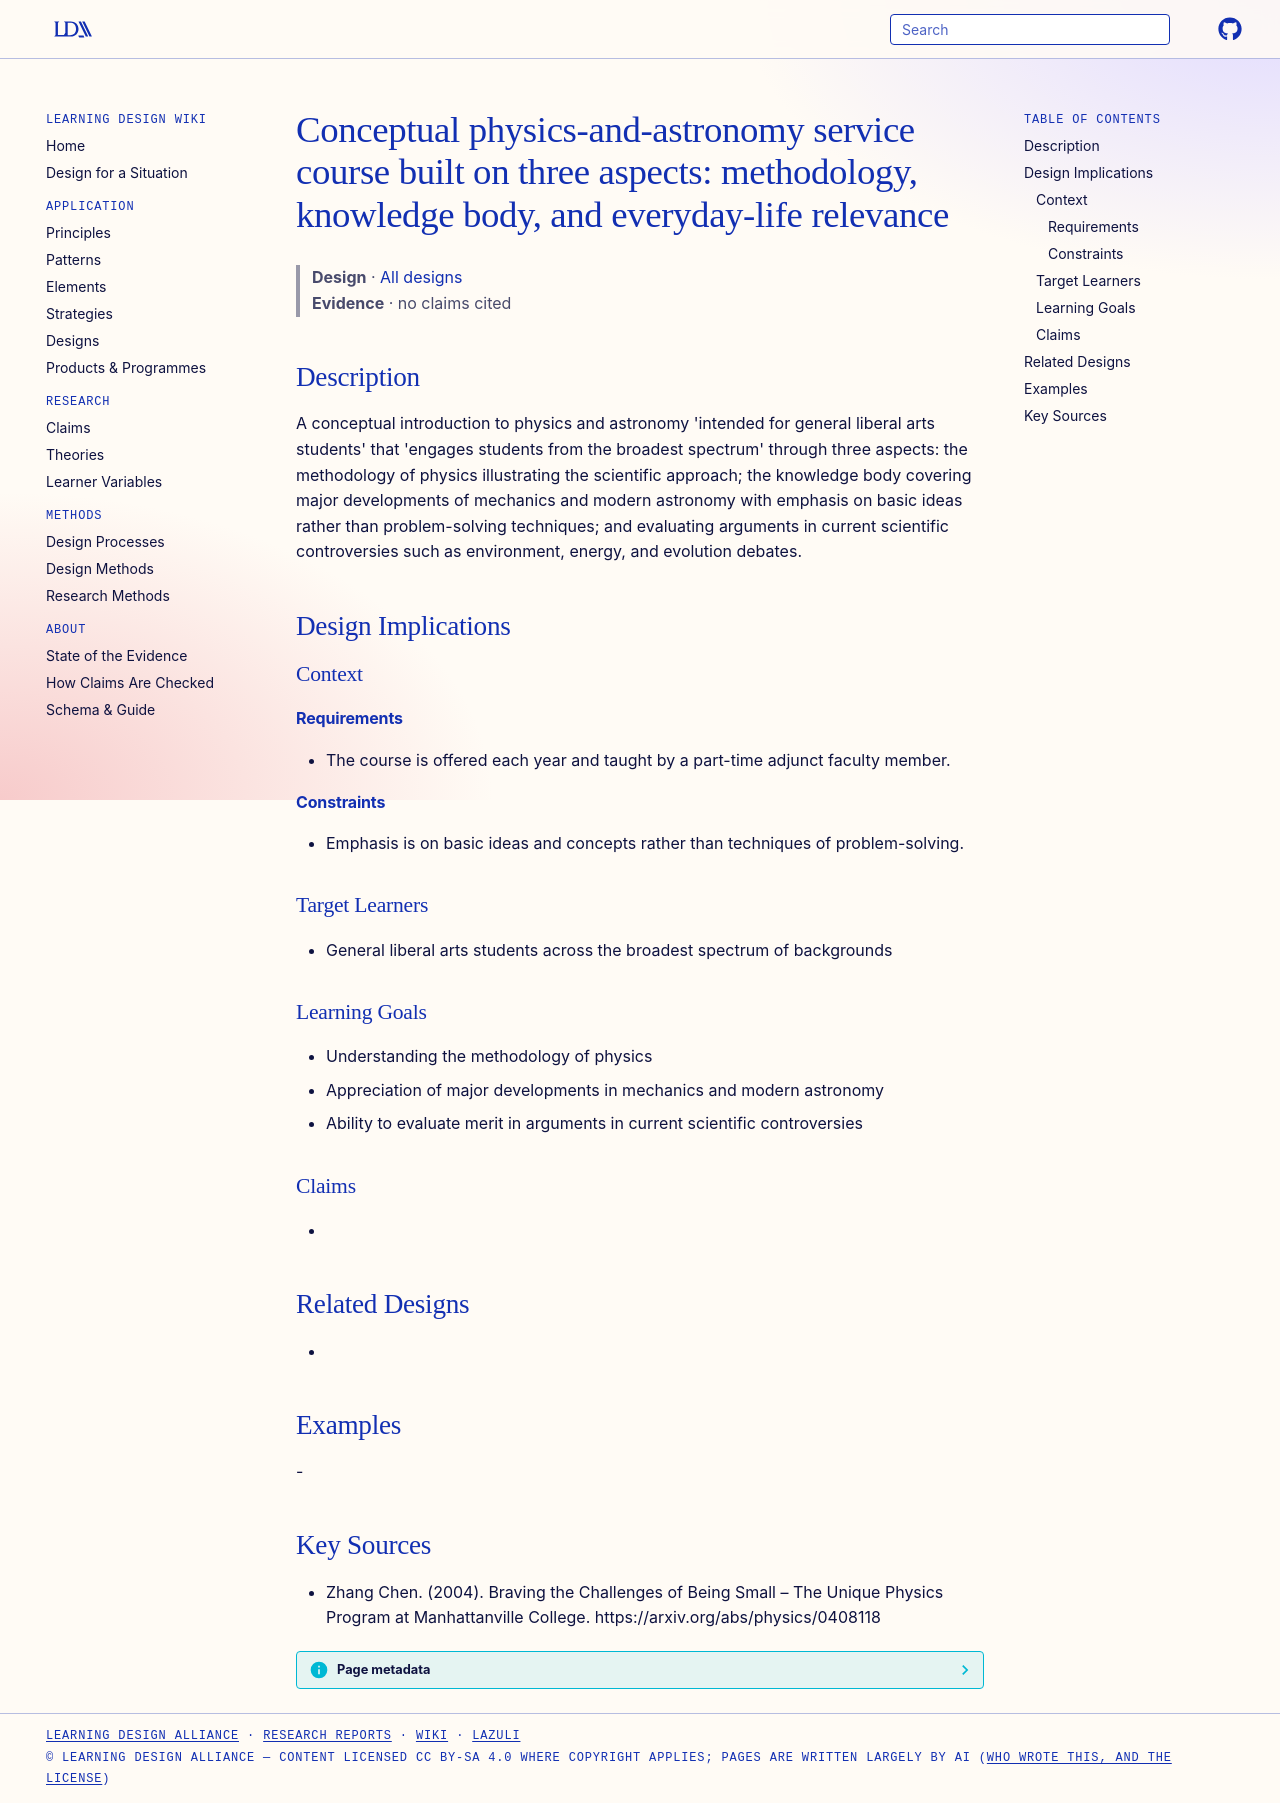

repository: Learning-Design-Alliance/learning-wiki · page: designs/mville-conceptual-physics-three-aspects/index.html · generator: mkdocs

---
type: design
id: mville-conceptual-physics-three-aspects
title: "Conceptual physics-and-astronomy service course built on three aspects: methodology, knowledge body, and everyday-life relevance"
description: "A conceptual introduction to physics and astronomy 'intended for general liberal arts students' that 'engages students from the broadest spectrum' through three aspects: the methodology of physics illustrating the sci..."
status: review
generated:
  by: "process:settle-candidates"
  at: 2026-11-22
sources:
  - id: zhang-chen-2004
    resource: "https://arxiv.org/abs/physics/0408118"
    title: "Zhang Chen. (2004). Braving the Challenges of Being Small – The Unique Physics Program at Manhattanville College. https://arxiv.org/abs/physics/0408118"
    author: Zhang Chen
---

# Conceptual physics-and-astronomy service course built on three aspects: methodology, knowledge body, and everyday-life relevance

> **Design** · [All designs](index.md)
> **Evidence** · no claims cited

## Description
A conceptual introduction to physics and astronomy 'intended for general liberal arts students' that 'engages students from the broadest spectrum' through three aspects: the methodology of physics illustrating the scientific approach; the knowledge body covering major developments of mechanics and modern astronomy with emphasis on basic ideas rather than problem-solving techniques; and evaluating arguments in current scientific controversies such as environment, energy, and evolution debates.

## Design Implications

### Context
#### Requirements
- The course is offered each year and taught by a part-time adjunct faculty member.
#### Constraints
- Emphasis is on basic ideas and concepts rather than techniques of problem-solving.

### Target Learners
- General liberal arts students across the broadest spectrum of backgrounds

### Learning Goals
- Understanding the methodology of physics
- Appreciation of major developments in mechanics and modern astronomy
- Ability to evaluate merit in arguments in current scientific controversies

### Claims
- 

## Related Designs
- 

## Examples
-

## Key Sources
- Zhang Chen. (2004). Braving the Challenges of Being Small – The Unique Physics Program at Manhattanville College. https://arxiv.org/abs/physics/0408118
